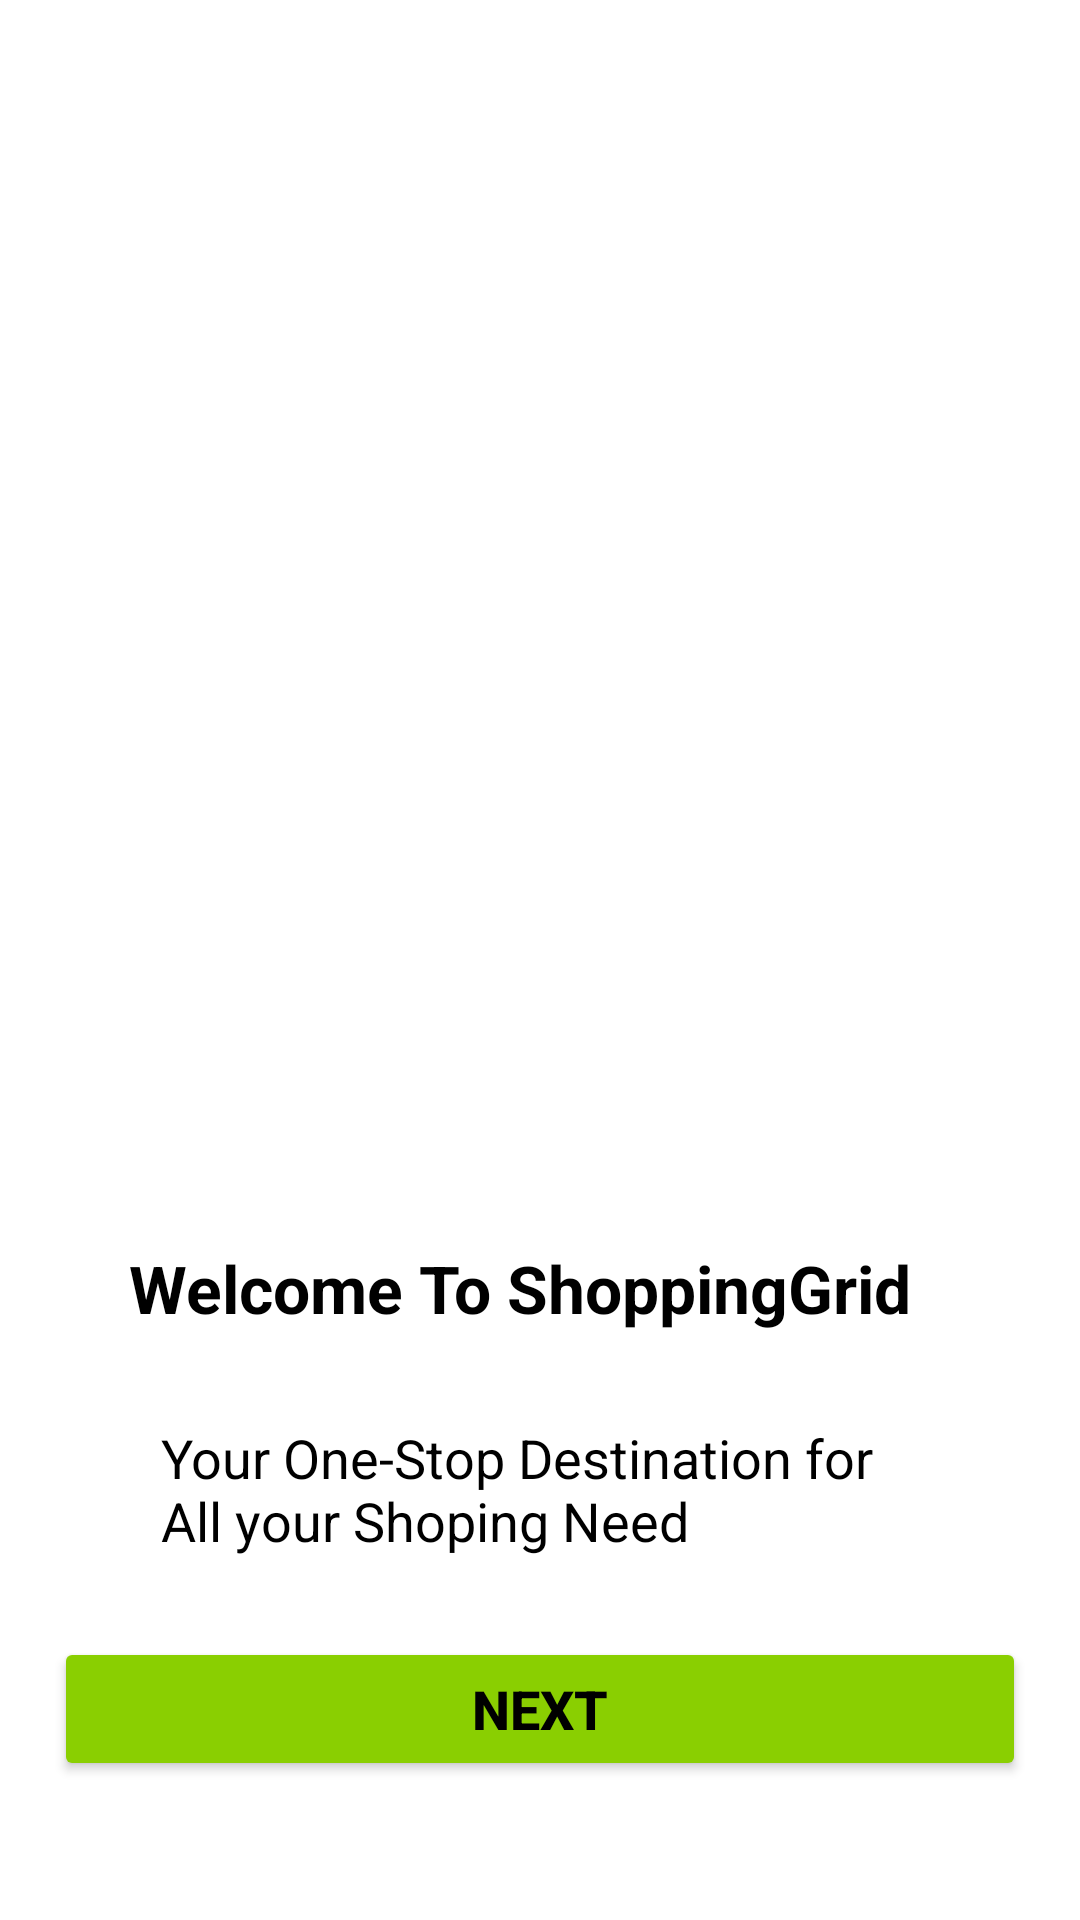

Reconstruct the res/layout file that produces this screen, plus the resources it refers to.
<!-- AndroidManifest.xml: application theme Theme.ShoppingGrid -->
<!-- res/layout/activity_next_to_signup.xml -->
<?xml version="1.0" encoding="utf-8"?>
<androidx.constraintlayout.widget.ConstraintLayout xmlns:android="http://schemas.android.com/apk/res/android"
    xmlns:app="http://schemas.android.com/apk/res-auto"
    xmlns:tools="http://schemas.android.com/tools"
    android:id="@+id/main"
    android:background="@color/white"
    android:layout_width="match_parent"
    android:layout_height="match_parent"
    tools:context=".Splash.NextToSignupActivity">


    <androidx.constraintlayout.widget.Guideline
        android:id="@+id/guidelineStart"
        android:layout_width="wrap_content"
        android:layout_height="wrap_content"
        android:orientation="vertical"
        app:layout_constraintGuide_percent="0.05" />
    <androidx.constraintlayout.widget.Guideline
        android:id="@+id/guidelineTop"
        android:layout_width="wrap_content"
        android:layout_height="wrap_content"
        android:orientation="horizontal"
        app:layout_constraintGuide_percent="0.05" />
    <androidx.constraintlayout.widget.Guideline
        android:id="@+id/guidelineBottom"
        android:layout_width="wrap_content"
        android:layout_height="wrap_content"
        android:orientation="horizontal"
        app:layout_constraintGuide_percent="0.95" />
    <androidx.constraintlayout.widget.Guideline
        android:id="@+id/guidelineEnd"
        android:layout_width="wrap_content"
        android:layout_height="wrap_content"
        android:orientation="vertical"
        app:layout_constraintGuide_percent="0.95" />

    <ImageView
        android:id="@+id/ivNext"
        android:layout_width="wrap_content"
        android:layout_height="wrap_content"
        android:src="@drawable/backgroundfirst"
        app:layout_constraintBottom_toBottomOf="@id/guidelineBottom"
        app:layout_constraintEnd_toEndOf="@id/guidelineEnd"
        app:layout_constraintHorizontal_bias="0.512"
        app:layout_constraintStart_toStartOf="@id/guidelineStart"
        app:layout_constraintTop_toTopOf="@id/guidelineTop"
        app:layout_constraintVertical_bias="1.8" />

    <TextView
        android:id="@+id/tvWelcome"
        android:layout_width="wrap_content"
        android:layout_height="wrap_content"
        android:text="Welcome To ShoppingGrid"
        android:textColor="@color/black"
        android:textSize="22sp"
        android:textStyle="bold"
        app:layout_constraintBottom_toBottomOf="@id/guidelineBottom"
        app:layout_constraintEnd_toEndOf="@id/guidelineEnd"
        app:layout_constraintHorizontal_bias="0.398"
        app:layout_constraintStart_toStartOf="@id/guidelineStart"
        app:layout_constraintTop_toTopOf="@id/guidelineTop"
        app:layout_constraintVertical_bias="0.7" />

    <TextView
        android:layout_width="250dp"
        android:layout_height="wrap_content"
        android:inputType="textMultiLine"
        android:text="Your One-Stop Destination for All your Shoping Need"
        android:textColor="@color/black"
        android:textSize="18sp"
        android:textStyle="normal"
        app:layout_constraintBottom_toBottomOf="@id/guidelineBottom"
        app:layout_constraintEnd_toEndOf="@id/guidelineEnd"
        app:layout_constraintHorizontal_bias="0.483"
        app:layout_constraintStart_toStartOf="@id/guidelineStart"
        app:layout_constraintTop_toTopOf="@id/tvWelcome"
        app:layout_constraintVertical_bias="0.398" />

    <Button
        android:id="@+id/btnNextActivity"
        android:layout_width="0dp"
        android:layout_height="wrap_content"
        android:backgroundTint="@color/secondary_app_color"
        android:text="Next"
        android:textColor="@color/text_app_color"
        android:textSize="18sp"
        android:textStyle="bold"
        app:layout_constraintBottom_toBottomOf="@id/guidelineBottom"
        app:layout_constraintEnd_toEndOf="@id/guidelineEnd"
        app:layout_constraintHorizontal_bias="0.907"
        app:layout_constraintStart_toStartOf="@id/guidelineStart"
        app:layout_constraintTop_toTopOf="@id/guidelineTop"
        app:layout_constraintVertical_bias="0.973" />


</androidx.constraintlayout.widget.ConstraintLayout>
<!-- resources referenced by this layout -->
<resources>
  <color name="black">#FF000000</color>
  <color name="secondary_app_color">#8acf01</color>
  <color name="text_app_color">#000000</color>
  <color name="white">#FFFFFFFF</color>
  <style name="Theme.ShoppingGrid" parent="Base.Theme.ShoppingGrid">
          <item name="android:statusBarColor">@color/primary_app_color</item>
          <item name="android:autofilledHighlight">@android:color/transparent</item>
  
      </style>
  <style name="Base.Theme.ShoppingGrid" parent="Theme.Material3.DayNight.NoActionBar">
          
          
      </style>
  <color name="primary_app_color">#013033</color>
</resources>
